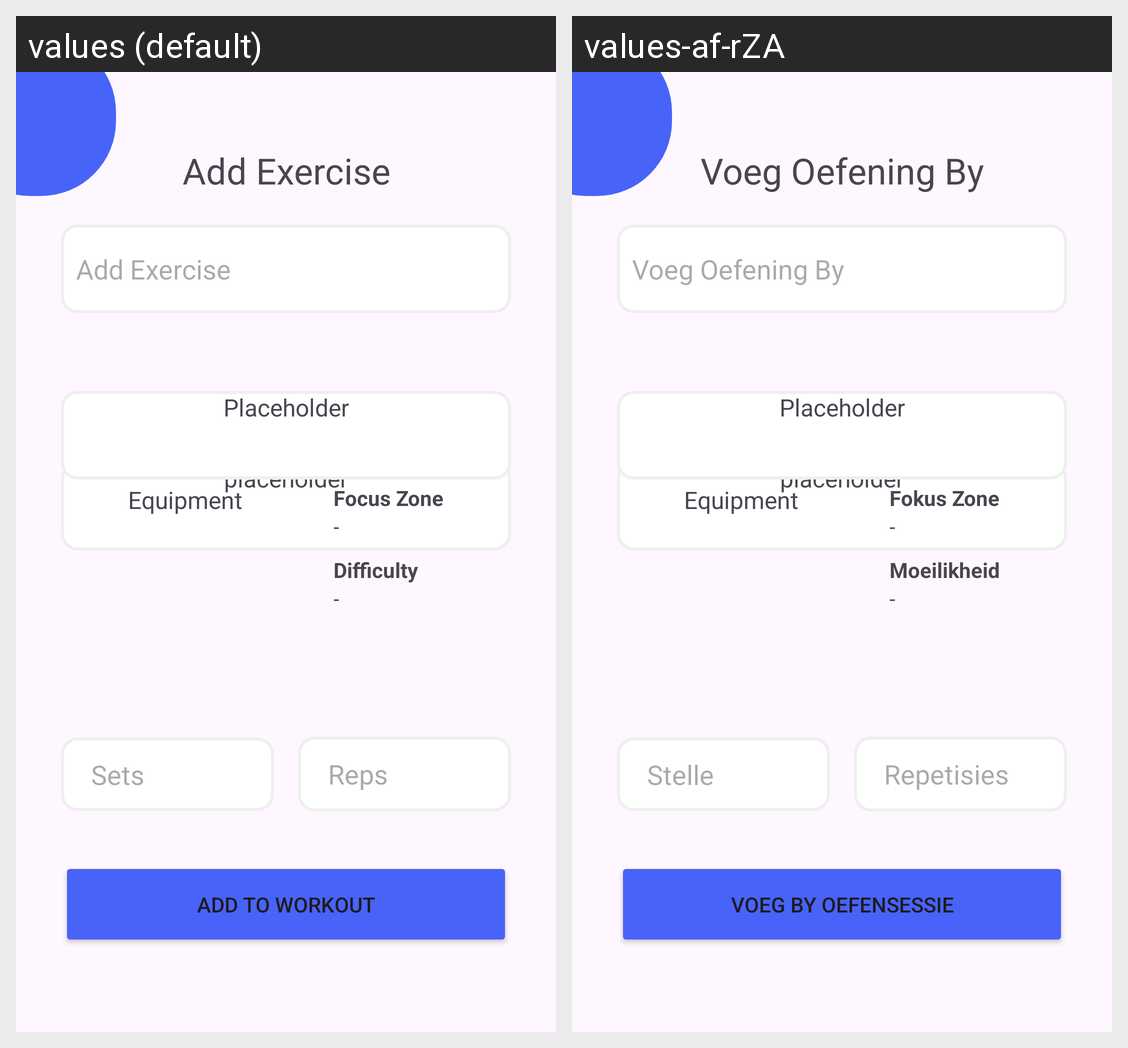

The Android screen above is rendered under two locales of the same app. Produce the string resources it draws, with the default and per-locale values.
Android screen res/layout/add_exercise_dialog.xml rendered under 2 locales, left to right: values (default), values-af-rZA. Device: Nexus 5 (rendered at 1080×1920; each locale shown at half size, 540×960, under a caption strip naming it); theme Theme.Limitless.
Strings drawn on this screen, with the default value and each locale's value (text and hints the layout hard-codes, and strings that could not be matched under every locale, appear in the picture but are not listed):

add_exercise1
  values: Add Exercise
  values-af-rZA: Voeg Oefening By

add_to_workout
  values: Add to Workout
  values-af-rZA: Voeg By Oefensessie

sets
  values: Sets
  values-af-rZA: Stelle

reps
  values: Reps
  values-af-rZA: Repetisies

add_exercise3
  values: Add Exercise
  values-af-rZA: Voeg Oefening By

focus_zone
  values: Focus Zone
  values-af-rZA: Fokus Zone

difficulty1
  values: Difficulty
  values-af-rZA: Moeilikheid
